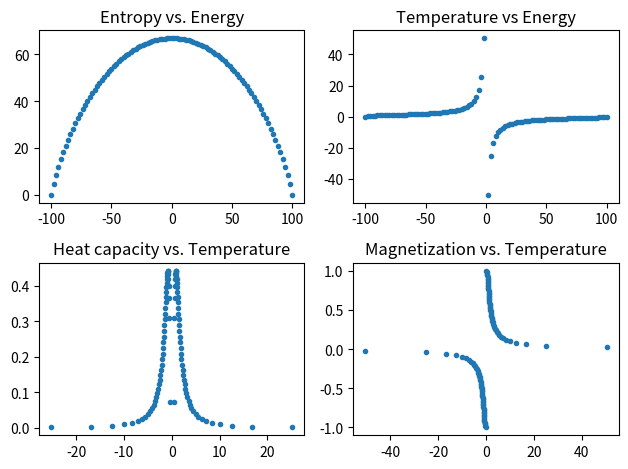

Here is the Python script that generated this plot:
import numpy as np
import math
import pandas as pd
import matplotlib.pyplot as plt

NUp = np.linspace(100, 0, 101)
Uen = np.linspace(-100, 100, 101)
Mag = np.linspace(1, -1, 101)
Omega = [math.factorial(int(100)) / (math.factorial(int(x)) * math.factorial(int(100 - x))) for x in NUp]
Sentro = [math.log(x) for x in Omega]

# Find temperature.
temperature = []
i = 0
while i < len(Omega):
    if i == 0:
        temperature.append(0)
    elif 0 < i < len(Omega) - 1:
        Udiff = Uen[i + 1] - Uen[i - 1]
        Sdiff = Sentro[i + 1] - Sentro[i - 1]

        if Sdiff != 0:
            temperature.append(Udiff / Sdiff)
        else:
            temperature.append(np.nan)
    elif i == len(Omega) - 1:
        temperature.append(0)
    i += 1

# Find heat capacity. Cv = dU/dT
heat_capacity = []
i = 0
while i < len(Omega):
    if i == 0:
        heat_capacity.append(np.nan)
    elif 0 < i < len(Omega) - 1:
        Udiff = Uen[i + 1] - Uen[i - 1]
        if temperature[i + 1] != np.nan and temperature[i - 1] != np.nan:
            Tdiff = temperature[i + 1] - temperature[i - 1]
        else:
            Tdiff = np.nan

        if Tdiff != np.nan and math.isnan(temperature[i]) is False:
            heat_capacity.append(Udiff / Tdiff / 100)
        else:
            heat_capacity.append(np.nan)
    elif i == len(Omega) - 1:
        heat_capacity.append(np.nan)
    i += 1

result_d = dict()
result_d['NUp'] = NUp
result_d['Uen'] = Uen
result_d['Mag'] = Mag
result_d['Omega'] = Omega
result_d['Sentro'] = Sentro
result_d['temperature'] = temperature
result_d['heat_capacity'] = heat_capacity

result_table = pd.DataFrame(data=result_d)
# print(result_table.to_string())

# Write to file?
with open('table.txt', 'w') as fs:
    fs.write(result_table.to_string())

# Plotting various graphs.

# Entropy vs. Energy.
plt.subplot(2, 2, 1)
plt.scatter(Uen, Sentro, marker='.')
plt.title('Entropy vs. Energy')

# Temperature vs. Energy.
plt.subplot(2, 2, 2)
plt.scatter(Uen, temperature, marker='.')
plt.title('Temperature vs Energy')

# Heat capacity vs. temperature.
plt.subplot(2, 2, 3)
plt.scatter(temperature, heat_capacity, marker='.')
plt.title('Heat capacity vs. Temperature')

# Magnetization vs. temperature.
plt.subplot(2, 2, 4)
plt.scatter(temperature, Mag, marker='.')
plt.title('Magnetization vs. Temperature')

plt.tight_layout()
plt.savefig('thermo_problem_318.pdf')
# plt.show()
